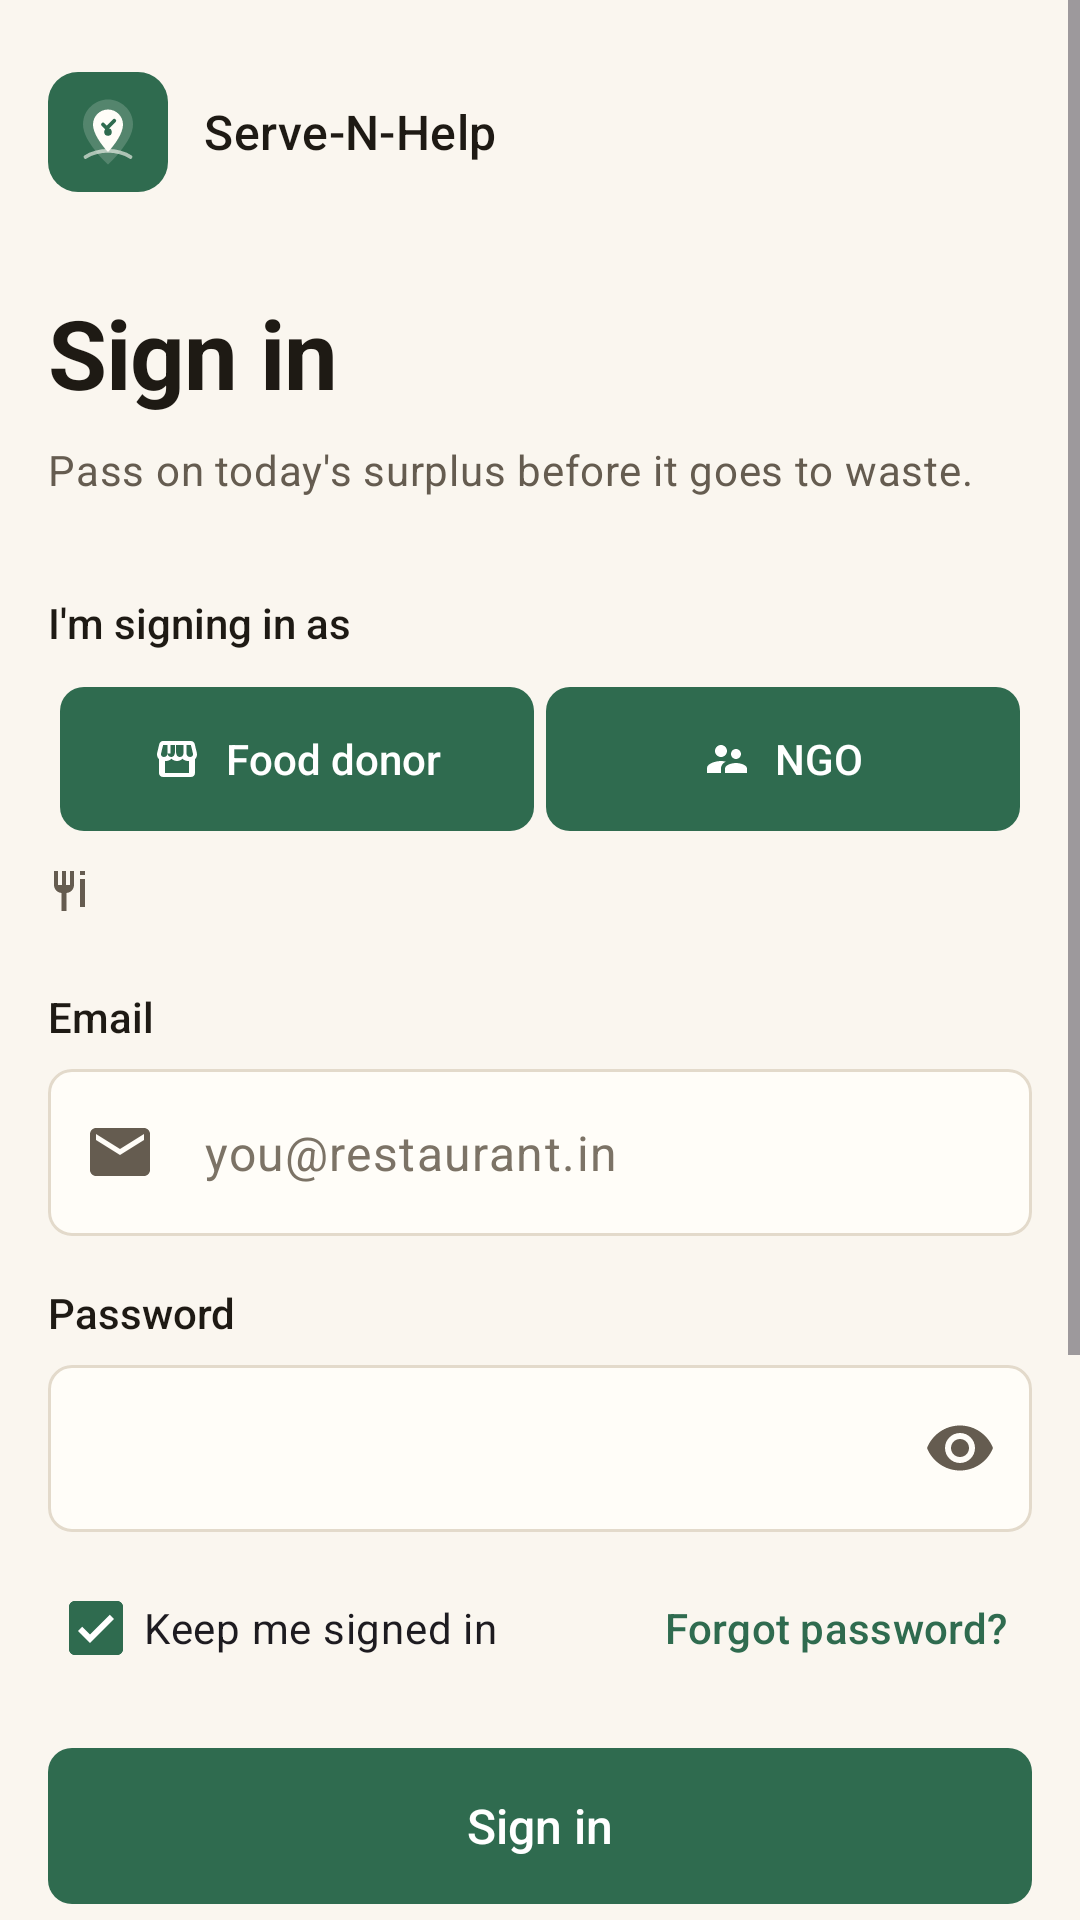

Here is an Android app screen rendered from its layout file. Give the layout XML and the strings, colors and styles it references.
<!-- AndroidManifest.xml: application theme Theme.ServenHelp -->
<!-- res/layout/activity_login.xml -->
<?xml version="1.0" encoding="utf-8"?>
<ScrollView xmlns:android="http://schemas.android.com/apk/res/android"
    xmlns:app="http://schemas.android.com/apk/res-auto"
    android:id="@+id/main"
    android:layout_width="match_parent"
    android:layout_height="match_parent"
    android:background="@color/bg"
    android:fillViewport="true">

    <LinearLayout
        android:layout_width="match_parent"
        android:layout_height="wrap_content"
        android:orientation="vertical"
        android:paddingHorizontal="@dimen/screen_margin"
        android:paddingTop="@dimen/space_24"
        android:paddingBottom="@dimen/space_24">

        
        <LinearLayout
            android:layout_width="wrap_content"
            android:layout_height="wrap_content"
            android:gravity="center_vertical"
            android:orientation="horizontal">

            <ImageView
                android:layout_width="40dp"
                android:layout_height="40dp"
                android:contentDescription="@null"
                android:src="@drawable/ic_serve_n_help_logo" />

            <TextView
                android:layout_width="wrap_content"
                android:layout_height="wrap_content"
                android:layout_marginStart="@dimen/space_12"
                android:text="Serve-N-Help"
                android:textAppearance="@style/TextAppearance.SNH.ItemTitle" />
        </LinearLayout>

        <TextView
            android:layout_width="wrap_content"
            android:layout_height="wrap_content"
            android:layout_marginTop="@dimen/space_32"
            android:text="Sign in"
            android:textAppearance="@style/TextAppearance.SNH.Display" />

        <TextView
            android:layout_width="wrap_content"
            android:layout_height="wrap_content"
            android:layout_marginTop="@dimen/space_8"
            android:text="Pass on today's surplus before it goes to waste."
            android:textAppearance="@style/TextAppearance.SNH.BodySmall" />

        
        <TextView
            style="@style/Widget.SNH.FieldLabel"
            android:layout_marginTop="@dimen/space_32"
            android:text="I'm signing in as" />

        <LinearLayout
            android:layout_width="match_parent"
            android:layout_height="wrap_content"
            android:background="@drawable/bg_segmented"
            android:orientation="horizontal"
            android:padding="@dimen/space_4">

            <com.google.android.material.button.MaterialButton
                android:id="@+id/btn_role_donor"
                android:layout_width="0dp"
                android:layout_height="wrap_content"
                android:layout_weight="1"
                android:minHeight="@dimen/touch_target"
                android:text="Food donor"
                android:textSize="14sp"
                app:icon="@drawable/ic_storefront"
                app:iconGravity="textStart"
                app:iconSize="@dimen/icon_small" />

            <com.google.android.material.button.MaterialButton
                android:id="@+id/btn_role_ngo"
                android:layout_width="0dp"
                android:layout_height="wrap_content"
                android:layout_marginStart="@dimen/space_4"
                android:layout_weight="1"
                android:minHeight="@dimen/touch_target"
                android:text="NGO"
                android:textSize="14sp"
                app:icon="@drawable/ic_volunteer_activism"
                app:iconGravity="textStart"
                app:iconSize="@dimen/icon_small" />
        </LinearLayout>

        <LinearLayout
            android:layout_width="match_parent"
            android:layout_height="wrap_content"
            android:layout_marginTop="@dimen/space_8"
            android:gravity="center_vertical"
            android:orientation="horizontal">

            <ImageView
                android:id="@+id/iv_role_hint_icon"
                android:layout_width="@dimen/icon_small"
                android:layout_height="@dimen/icon_small"
                android:contentDescription="@null"
                android:src="@drawable/ic_restaurant"
                app:tint="@color/ink_muted" />

            <TextView
                android:id="@+id/tv_role_hint_text"
                android:layout_width="0dp"
                android:layout_height="wrap_content"
                android:layout_marginStart="@dimen/space_8"
                android:layout_weight="1"
                android:textAppearance="@style/TextAppearance.SNH.Caption" />
        </LinearLayout>

        
        <TextView
            style="@style/Widget.SNH.FieldLabel"
            android:layout_marginTop="@dimen/space_24"
            android:text="Email" />

        <com.google.android.material.textfield.TextInputLayout
            android:id="@+id/til_email"
            android:layout_width="match_parent"
            android:layout_height="wrap_content"
            app:startIconDrawable="@drawable/ic_mail">

            <com.google.android.material.textfield.TextInputEditText
                android:hint="you@restaurant.in"
                android:id="@+id/et_email"
                style="@style/Widget.SNH.EditText"
                android:autofillHints="emailAddress"
                android:inputType="textEmailAddress" />
        </com.google.android.material.textfield.TextInputLayout>

        <TextView
            style="@style/Widget.SNH.FieldLabel"
            android:text="Password" />

        <com.google.android.material.textfield.TextInputLayout
            android:id="@+id/til_password"
            android:layout_width="match_parent"
            android:layout_height="wrap_content"
            app:endIconMode="password_toggle"
            app:startIconDrawable="@drawable/ic_lock">

            <com.google.android.material.textfield.TextInputEditText
                android:id="@+id/et_password"
                style="@style/Widget.SNH.EditText"
                android:autofillHints="password"
                android:inputType="textPassword" />
        </com.google.android.material.textfield.TextInputLayout>

        <LinearLayout
            android:layout_width="match_parent"
            android:layout_height="wrap_content"
            android:layout_marginTop="@dimen/space_8"
            android:gravity="center_vertical"
            android:orientation="horizontal">

            <com.google.android.material.checkbox.MaterialCheckBox
                android:id="@+id/cb_remember_me"
                android:layout_width="0dp"
                android:layout_height="wrap_content"
                android:layout_weight="1"
                android:checked="true"
                android:minHeight="@dimen/touch_target"
                android:text="Keep me signed in"
                android:textAppearance="@style/TextAppearance.SNH.BodySmall" />

            <TextView
                android:id="@+id/tv_forgot_password"
                android:layout_width="wrap_content"
                android:layout_height="@dimen/touch_target"
                android:background="?attr/selectableItemBackground"
                android:gravity="center"
                android:paddingHorizontal="@dimen/space_8"
                android:text="Forgot password?"
                android:textAppearance="@style/TextAppearance.SNH.Label"
                android:textColor="@color/accent" />
        </LinearLayout>

        <com.google.android.material.button.MaterialButton
            android:id="@+id/btn_login_primary"
            android:layout_width="match_parent"
            android:layout_height="wrap_content"
            android:layout_marginTop="@dimen/space_16"
            android:text="@string/sign_in_as_restaurant" />

        <com.google.android.material.button.MaterialButton
            android:id="@+id/btn_biometric"
            style="@style/Widget.SNH.Button.Outlined"
            android:layout_width="match_parent"
            android:layout_height="wrap_content"
            android:layout_marginTop="@dimen/space_8"
            android:text="@string/sign_in_biometrics"
            app:icon="@drawable/ic_fingerprint"
            app:iconGravity="textStart" />

        
        <LinearLayout
            android:layout_width="match_parent"
            android:layout_height="wrap_content"
            android:layout_marginTop="@dimen/space_24"
            android:gravity="center_vertical"
            android:orientation="horizontal">

            <View
                style="@style/Widget.SNH.Divider"
                android:layout_width="0dp"
                android:layout_weight="1" />

            <TextView
                android:layout_width="wrap_content"
                android:layout_height="wrap_content"
                android:layout_marginHorizontal="@dimen/space_12"
                android:text="or continue with"
                android:textAppearance="@style/TextAppearance.SNH.Caption" />

            <View
                style="@style/Widget.SNH.Divider"
                android:layout_width="0dp"
                android:layout_weight="1" />
        </LinearLayout>

        <LinearLayout
            android:layout_width="match_parent"
            android:layout_height="wrap_content"
            android:layout_marginTop="@dimen/space_16"
            android:orientation="horizontal">

            <com.google.android.material.button.MaterialButton
                android:id="@+id/btn_sso_google"
                style="@style/Widget.SNH.Button.Outlined"
                android:layout_width="0dp"
                android:layout_height="wrap_content"
                android:layout_weight="1"
                android:text="Google"
                app:icon="@drawable/ic_google"
                app:iconGravity="textStart"
                app:iconTint="@null" />

            <com.google.android.material.button.MaterialButton
                android:id="@+id/btn_sso_ngo"
                style="@style/Widget.SNH.Button.Outlined"
                android:layout_width="0dp"
                android:layout_height="wrap_content"
                android:layout_marginStart="@dimen/space_8"
                android:layout_weight="1"
                android:text="@string/ngo_gov_id"
                app:icon="@drawable/ic_badge"
                app:iconGravity="textStart" />
        </LinearLayout>

        <Space
            android:layout_width="match_parent"
            android:layout_height="0dp"
            android:layout_weight="1"
            android:minHeight="@dimen/space_32" />

        <TextView
            android:id="@+id/tv_register_partner"
            android:layout_width="match_parent"
            android:layout_height="@dimen/touch_target"
            android:background="?attr/selectableItemBackground"
            android:gravity="center"
            android:text="New here? Create an account"
            android:textAppearance="@style/TextAppearance.SNH.Label"
            android:textColor="@color/accent" />
    </LinearLayout>
</ScrollView>
<!-- resources referenced by this layout -->
<resources>
  <color name="accent">#2F6B4F</color>
  <color name="bg">#FAF6EF</color>
  <color name="ink_muted">#655C50</color>
  <dimen name="icon_small">16dp</dimen>
  <dimen name="screen_margin">16dp</dimen>
  <dimen name="space_12">12dp</dimen>
  <dimen name="space_16">16dp</dimen>
  <dimen name="space_24">24dp</dimen>
  <dimen name="space_32">32dp</dimen>
  <dimen name="space_4">4dp</dimen>
  <dimen name="space_8">8dp</dimen>
  <dimen name="touch_target">48dp</dimen>
  <string name="ngo_gov_id">Gov ID</string>
  <string name="sign_in_as_restaurant">Sign in</string>
  <style name="TextAppearance.SNH.BodySmall" parent="TextAppearance.Material3.BodyMedium">
          <item name="android:textSize">14sp</item>
          <item name="android:textColor">@color/ink_muted</item>
          <item name="android:lineSpacingMultiplier">1.3</item>
      </style>
  <style name="TextAppearance.SNH.Caption" parent="TextAppearance.Material3.LabelMedium">
          <item name="android:textSize">12sp</item>
          <item name="android:textColor">@color/ink_muted</item>
      </style>
  <style name="TextAppearance.SNH.ItemTitle" parent="TextAppearance.Material3.TitleMedium">
          <item name="android:fontFamily">sans-serif-medium</item>
          <item name="android:textSize">16sp</item>
          <item name="android:textColor">@color/ink</item>
      </style>
  <style name="TextAppearance.SNH.Label" parent="TextAppearance.Material3.LabelLarge">
          <item name="android:fontFamily">sans-serif-medium</item>
          <item name="android:textSize">14sp</item>
          <item name="android:textColor">@color/ink</item>
      </style>
  <style name="Widget.SNH.Divider" parent="">
          <item name="android:layout_width">match_parent</item>
          <item name="android:layout_height">1dp</item>
          <item name="android:background">@color/line</item>
      </style>
  <style name="Theme.ServenHelp" parent="Base.Theme.ServenHelp" />
  <color name="surface">#FFFDF8</color>
  <color name="ink">#1E1A14</color>
  <dimen name="button_height">52dp</dimen>
  <color name="line">#E3DACB</color>
  <dimen name="radius_control">8dp</dimen>
  <color name="ink_faint">#7C7366</color>
  <color name="on_accent">#FFFFFF</color>
  <color name="accent_tint">#E2EEE6</color>
  <color name="accent_strong">#24543E</color>
  <color name="info">#1D5A86</color>
  <color name="surface_alt">#F1EBE0</color>
  <color name="danger">#A8261D</color>
  <style name="Widget.SNH.Card" parent="Widget.Material3.CardView.Outlined">
          <item name="cardBackgroundColor">@color/surface</item>
          <item name="cardCornerRadius">@dimen/radius_card</item>
          <item name="cardElevation">0dp</item>
          <item name="strokeColor">@color/line</item>
          <item name="strokeWidth">1dp</item>
      </style>
  <style name="Widget.SNH.CheckBox" parent="Widget.Material3.CompoundButton.CheckBox">
          <item name="buttonTint">@color/control_tint</item>
      </style>
  <style name="Widget.SNH.RadioButton" parent="Widget.Material3.CompoundButton.RadioButton">
          <item name="buttonTint">@color/control_tint</item>
      </style>
  <style name="ThemeOverlay.SNH.Picker" parent="ThemeOverlay.MaterialComponents.Dialog">
          <item name="colorAccent">@color/accent</item>
          <item name="colorPrimary">@color/accent</item>
          <item name="android:colorBackground">@color/surface</item>
      </style>
  <dimen name="radius_card">12dp</dimen>
  <style name="Widget.SNH.BottomNavigation.Indicator" parent="Widget.Material3.BottomNavigationView.ActiveIndicator">
          <item name="android:color">@color/accent_tint</item>
      </style>
  <style name="Shape.SNH.Card" parent="">
          <item name="cornerFamily">rounded</item>
          <item name="cornerSize">@dimen/radius_card</item>
      </style>
</resources>
